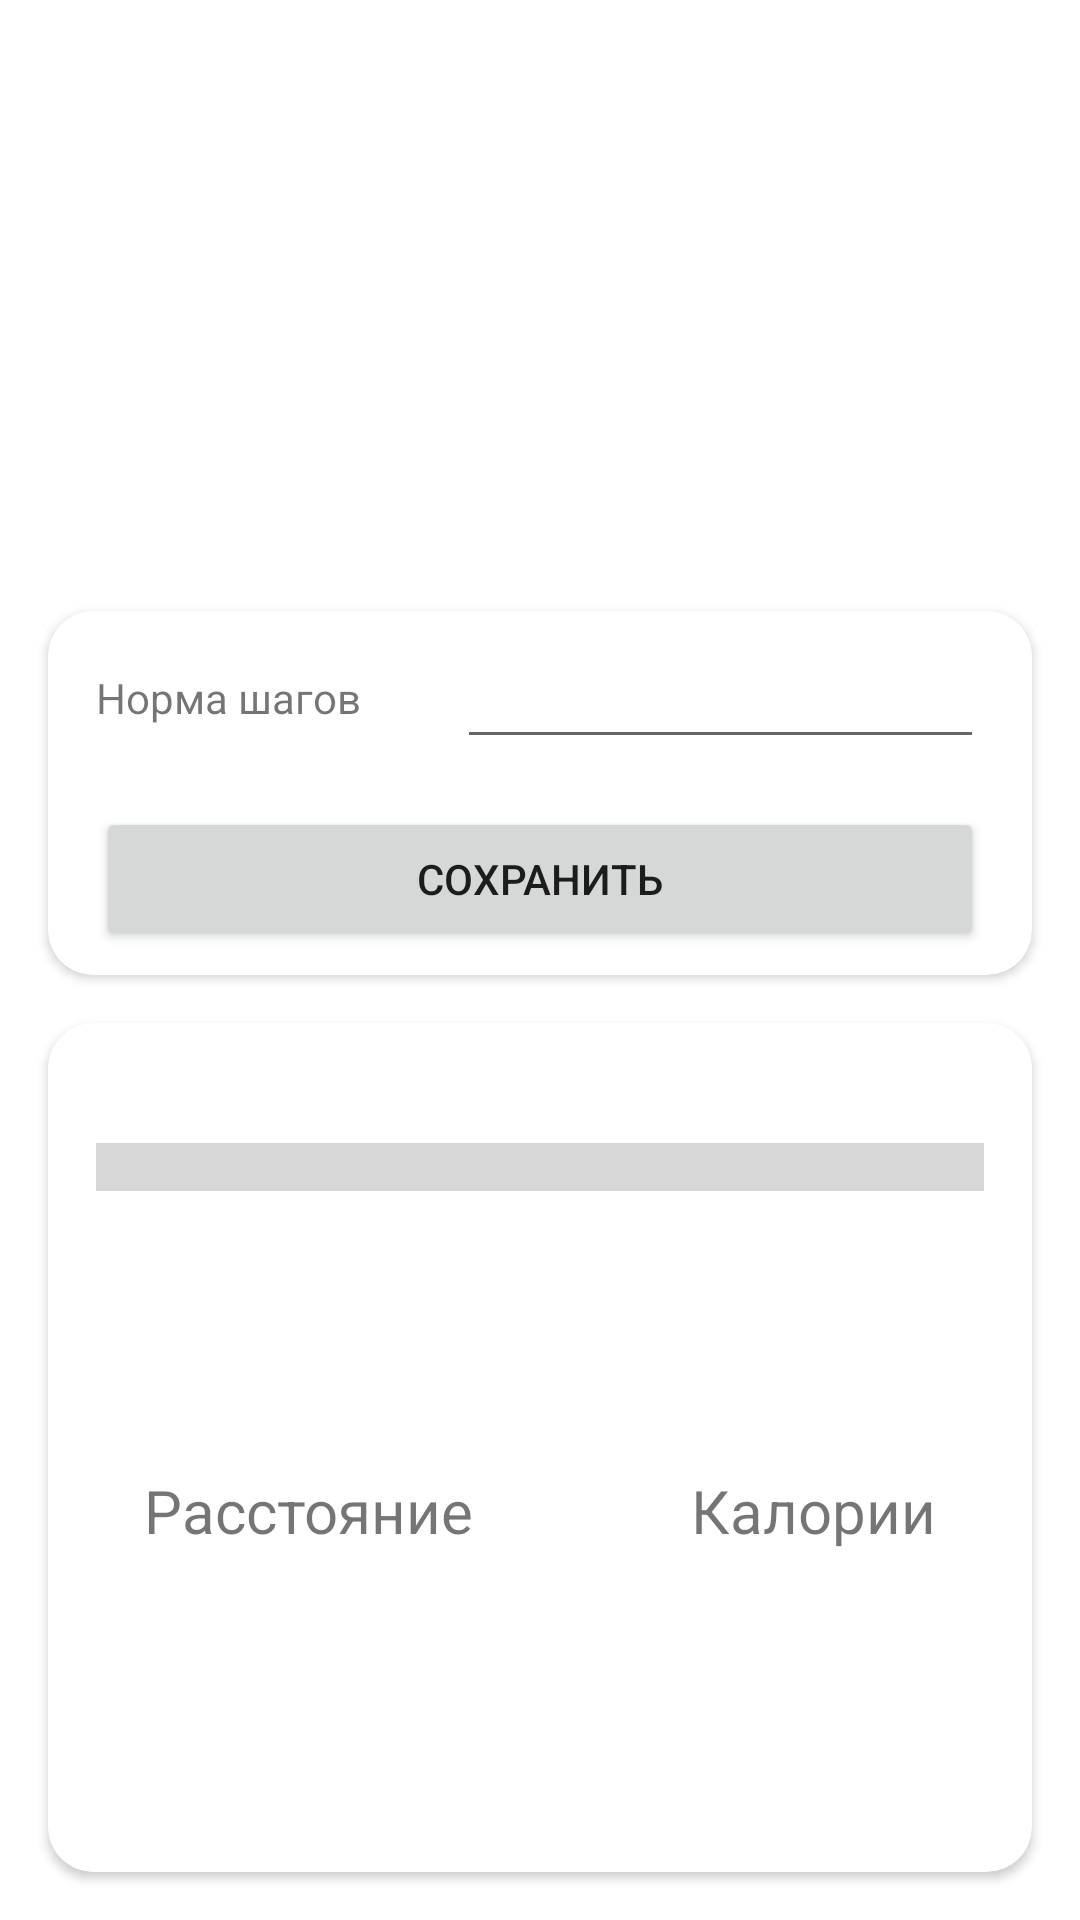

Write the Android layout XML for this screen, with the resource values it uses.
<!-- AndroidManifest.xml: application theme Theme.Diplov_V1 -->
<!-- res/layout/step_counter.xml -->
<?xml version="1.0" encoding="utf-8"?>
<androidx.constraintlayout.widget.ConstraintLayout xmlns:android="http://schemas.android.com/apk/res/android"
    xmlns:app="http://schemas.android.com/apk/res-auto"
    xmlns:tools="http://schemas.android.com/tools"
    android:layout_width="match_parent"
    android:layout_height="match_parent">

    <androidx.cardview.widget.CardView
        android:id="@+id/cardView8"
        android:layout_width="match_parent"
        android:layout_height="wrap_content"
        android:layout_marginStart="16dp"
        android:layout_marginEnd="16dp"
        android:layout_marginBottom="16dp"
        app:cardCornerRadius="15dp"
        app:layout_constraintBottom_toTopOf="@+id/cardView9"
        app:layout_constraintEnd_toEndOf="parent"
        app:layout_constraintHorizontal_bias="1.0"
        app:layout_constraintStart_toStartOf="parent">

        <androidx.constraintlayout.widget.ConstraintLayout
            android:layout_width="match_parent"
            android:layout_height="match_parent">

            <TextView
                android:id="@+id/textView36"
                android:layout_width="wrap_content"
                android:layout_height="wrap_content"
                android:layout_marginStart="16dp"
                android:text="@string/StepsNorm"
                app:layout_constraintBottom_toBottomOf="@+id/editTxtStepsNorm"
                app:layout_constraintStart_toStartOf="parent"
                app:layout_constraintTop_toTopOf="@+id/editTxtStepsNorm" />

            <EditText
                android:id="@+id/editTxtStepsNorm"
                android:layout_width="0dp"
                android:layout_height="wrap_content"
                android:layout_marginStart="32dp"
                android:layout_marginTop="8dp"
                android:layout_marginEnd="16dp"
                android:layout_marginBottom="16dp"
                android:ems="10"
                android:inputType="number"
                app:layout_constraintBottom_toTopOf="@+id/btnSave"
                app:layout_constraintEnd_toEndOf="parent"
                app:layout_constraintStart_toEndOf="@+id/textView36"
                app:layout_constraintTop_toTopOf="parent" />

            <Button
                android:id="@+id/btnSave"
                android:layout_width="0dp"
                android:layout_height="wrap_content"
                android:layout_marginStart="16dp"
                android:layout_marginEnd="16dp"
                android:layout_marginBottom="8dp"
                android:text="@string/btnSave"
                app:cornerRadius="15dp"
                app:layout_constraintBottom_toBottomOf="parent"
                app:layout_constraintEnd_toEndOf="parent"
                app:layout_constraintStart_toStartOf="parent" />

        </androidx.constraintlayout.widget.ConstraintLayout>

    </androidx.cardview.widget.CardView>

    <androidx.cardview.widget.CardView
        android:id="@+id/cardView9"
        android:layout_width="0dp"
        android:layout_height="wrap_content"
        android:layout_marginStart="16dp"
        android:layout_marginEnd="16dp"
        android:layout_marginBottom="16dp"
        app:cardCornerRadius="15dp"
        app:layout_constraintBottom_toBottomOf="parent"
        app:layout_constraintEnd_toEndOf="parent"
        app:layout_constraintStart_toStartOf="parent">

        <androidx.constraintlayout.widget.ConstraintLayout
            android:layout_width="match_parent"
            android:layout_height="match_parent">

            <ProgressBar
                android:id="@+id/progressBar"
                style="?android:attr/progressBarStyleHorizontal"
                android:layout_width="0dp"
                android:layout_height="wrap_content"
                android:layout_marginStart="16dp"
                android:layout_marginTop="32dp"
                android:layout_marginEnd="16dp"
                android:layout_marginBottom="128dp"
                android:indeterminateBehavior="repeat"
                android:indeterminateDuration="3500"
                android:indeterminateOnly="false"
                android:minHeight="32dip"
                android:scaleY="4"
                app:layout_constraintBottom_toTopOf="@+id/txtCal"
                app:layout_constraintEnd_toEndOf="parent"
                app:layout_constraintHorizontal_bias="0.0"
                app:layout_constraintStart_toStartOf="parent"
                app:layout_constraintTop_toTopOf="parent" />

            <TextView
                android:id="@+id/txtProgress"
                android:layout_width="wrap_content"
                android:layout_height="wrap_content"
                android:layout_marginTop="8dp"
                android:textSize="24sp"
                app:layout_constraintEnd_toEndOf="@+id/progressBar"
                app:layout_constraintStart_toStartOf="@+id/progressBar"
                app:layout_constraintTop_toBottomOf="@+id/progressBar" />

            <TextView
                android:id="@+id/txtDist"
                android:layout_width="wrap_content"
                android:layout_height="wrap_content"
                android:layout_marginBottom="64dp"
                android:textSize="20sp"
                app:layout_constraintBottom_toBottomOf="parent"
                app:layout_constraintEnd_toEndOf="@+id/textView33"
                app:layout_constraintStart_toStartOf="@+id/textView33" />

            <TextView
                android:id="@+id/txtCal"
                android:layout_width="wrap_content"
                android:layout_height="wrap_content"
                android:layout_marginBottom="64dp"
                android:textSize="20sp"
                app:layout_constraintBottom_toBottomOf="parent"
                app:layout_constraintEnd_toEndOf="@+id/textView35"
                app:layout_constraintStart_toStartOf="@+id/textView35" />

            <TextView
                android:id="@+id/textView33"
                android:layout_width="wrap_content"
                android:layout_height="wrap_content"
                android:layout_marginStart="32dp"
                android:layout_marginBottom="16dp"
                android:text="@string/Dist"
                android:textSize="20sp"
                app:layout_constraintBottom_toTopOf="@+id/txtDist"
                app:layout_constraintStart_toStartOf="parent" />

            <TextView
                android:id="@+id/textView35"
                android:layout_width="wrap_content"
                android:layout_height="wrap_content"
                android:layout_marginEnd="32dp"
                android:layout_marginBottom="16dp"
                android:text="@string/kcal"
                android:textSize="20sp"
                app:layout_constraintBottom_toTopOf="@+id/txtCal"
                app:layout_constraintEnd_toEndOf="parent" />

        </androidx.constraintlayout.widget.ConstraintLayout>
    </androidx.cardview.widget.CardView>

</androidx.constraintlayout.widget.ConstraintLayout>
<!-- resources referenced by this layout -->
<resources>
  <string name="Dist">Расстояние</string>
  <string name="StepsNorm">Норма шагов</string>
  <string name="btnSave">Сохранить</string>
  <string name="kcal">Калории</string>
  <style name="Theme.Diplov_V1" parent="Theme.MaterialComponents.DayNight" />
</resources>
